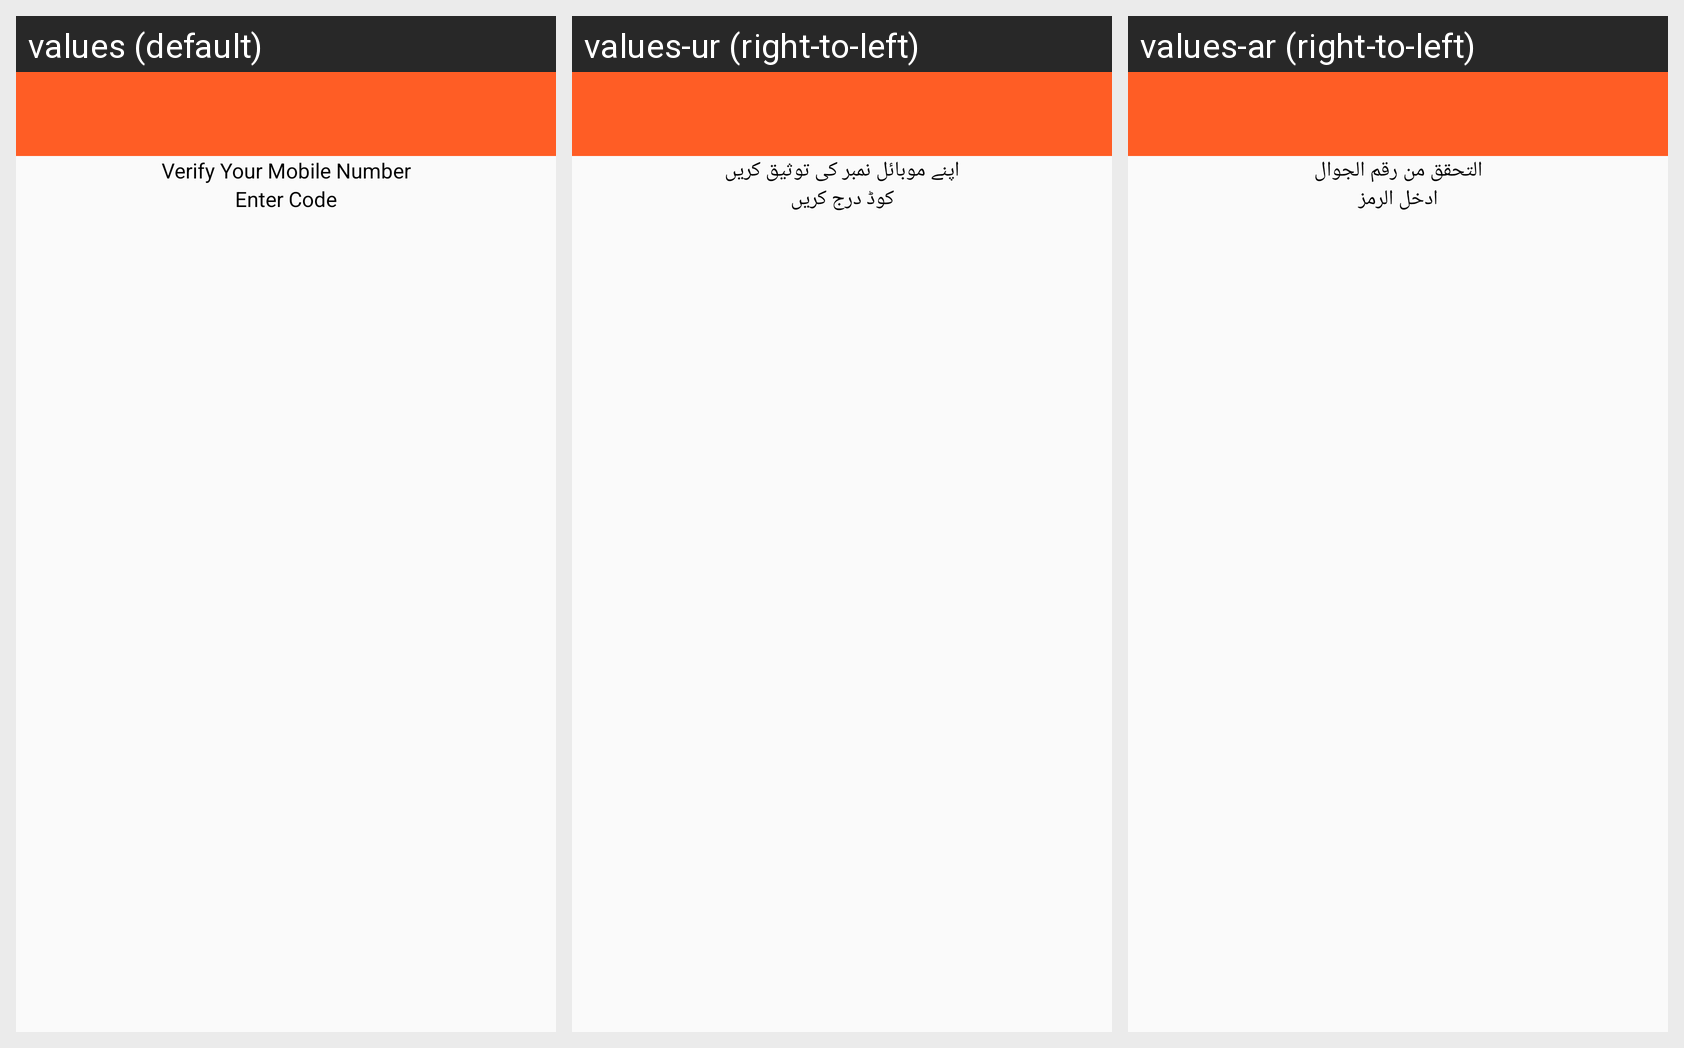

Strings drawn on this Android screen and how each of the app's shown locales translates them:
Android screen res/layout/activity_mobile_verification.xml rendered under 3 locales, left to right: values (default), values-ur (right-to-left), values-ar (right-to-left). Device: Nexus 5 (rendered at 1080×1920; each locale shown at half size, 540×960, under a caption strip naming it); theme AppTheme.
Strings drawn on this screen, with the default value and each locale's value (text and hints the layout hard-codes, and strings that could not be matched under every locale, appear in the picture but are not listed):

message_verify_your_number
  values: Verify Your Mobile Number
  values-ur: اپنے موبائل نمبر کی توثیق کریں
  values-ar: التحقق من رقم الجوال

enter_otp
  values: Enter Code
  values-ur: کوڈ درج کریں
  values-ar: ادخل الرمز
